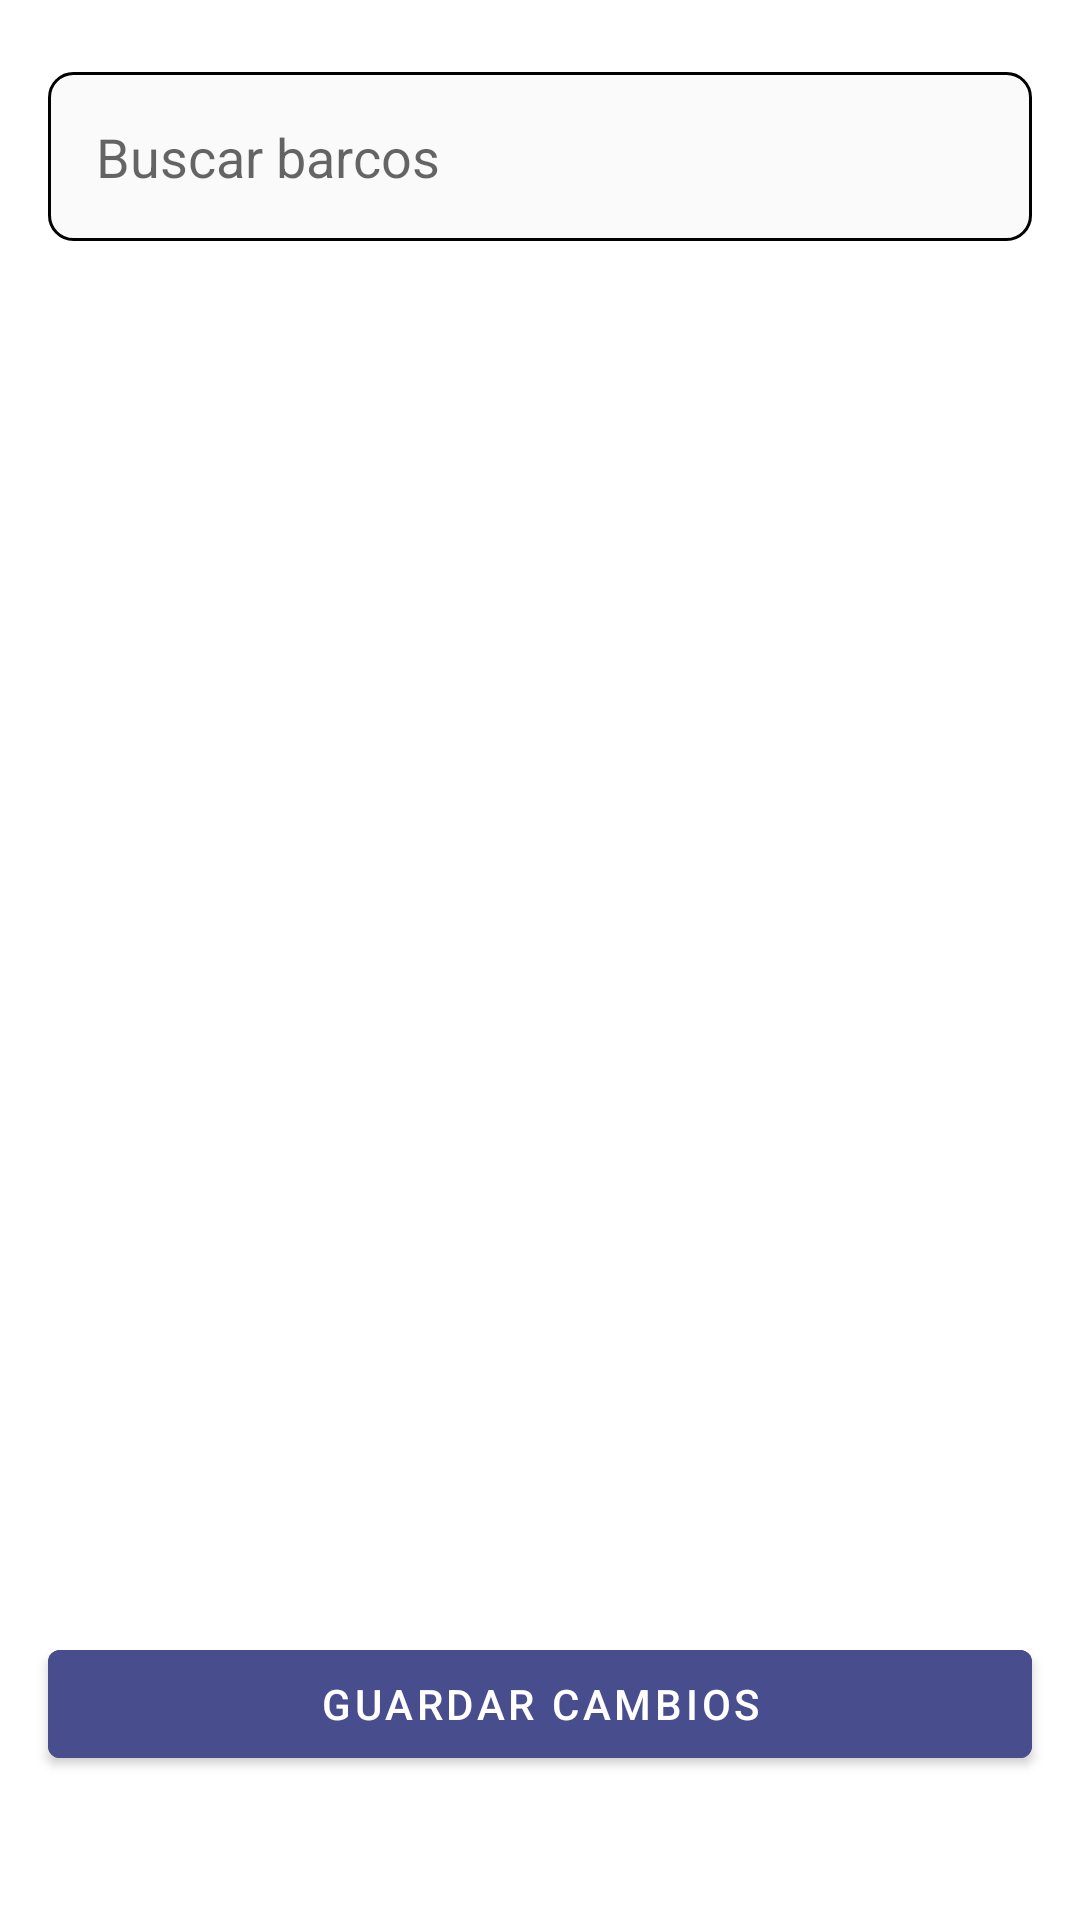

Layout XML and referenced resources for this Android screen:
<!-- AndroidManifest.xml: application theme Theme.Regatas -->
<!-- res/layout/fragment_add_ship_to_race.xml -->
<?xml version="1.0" encoding="utf-8"?>
<androidx.constraintlayout.widget.ConstraintLayout xmlns:android="http://schemas.android.com/apk/res/android"
    xmlns:tools="http://schemas.android.com/tools"
    android:layout_width="match_parent"
    android:layout_height="match_parent"
    xmlns:app="http://schemas.android.com/apk/res-auto"
    tools:context=".fragments.races.AddShipToRaceFragment">

    <EditText
        android:id="@+id/edit_searchShip"
        android:layout_width="match_parent"
        android:layout_height="wrap_content"
        android:background="@drawable/input_field"
        android:hint="Buscar barcos"
        android:padding="16dp"
        android:layout_marginHorizontal="16dp"
        app:layout_constraintTop_toTopOf="parent"
        app:layout_constraintEnd_toEndOf="parent"
        app:layout_constraintStart_toStartOf="parent"
        android:layout_marginTop="24dp"
        android:inputType="text" />

    <androidx.recyclerview.widget.RecyclerView
        android:id="@+id/recyclerAddShip"
        android:layout_width="match_parent"
        android:layout_height="0dp"
        app:layout_constraintTop_toBottomOf="@id/edit_searchShip"
app:layout_constraintBottom_toTopOf="@id/btnSaveChanges"
        android:layout_marginHorizontal="16dp"
        android:layout_marginTop="24dp" />

    <com.google.android.material.button.MaterialButton
        android:id="@+id/btnSaveChanges"
        android:layout_width="match_parent"
        android:layout_height="wrap_content"
        android:layout_marginHorizontal="16dp"
        android:layout_marginTop="24dp"
        android:backgroundTint="@color/lightpurple"
        android:layout_marginBottom="48dp"
        android:text="Guardar Cambios"
        app:layout_constraintEnd_toEndOf="parent"
        app:layout_constraintStart_toStartOf="parent"
       app:layout_constraintBottom_toBottomOf="parent" />

</androidx.constraintlayout.widget.ConstraintLayout>
<!-- resources referenced by this layout -->
<resources>
  <color name="lightpurple">#484D8D</color>
  <!-- drawable input_field (drawable) -->
  <?xml version="1.0" encoding="utf-8"?>
  <shape xmlns:android="http://schemas.android.com/apk/res/android"
      xmlns:aapt="http://schemas.android.com/aapt"
      android:viewportWidth="327"
      android:viewportHeight="54">
      <solid android:color="#fafafa" />
      <corners android:radius="8dp" />
      <stroke android:width="1dp" android:color="@color/black" />
  </shape>
  <style name="Theme.Regatas" parent="Theme.MaterialComponents.Light.DarkActionBar">
          <item name="windowActionBarOverlay">true</item>
          
          <item name="android:textColor">#000000</item>
          <item name="colorPrimary">@color/bright_purple</item>
          <item name="colorPrimaryVariant">@color/bright_purple</item>
          <item name="colorOnPrimary">@color/white</item>
          
          <item name="colorSecondary">@color/bright_purple</item>
          <item name="colorSecondaryVariant">@color/bright_purple</item>
          <item name="colorOnSecondary">@color/black</item>
          
          <item name="android:statusBarColor" tools:targetApi="l">?attr/colorPrimaryVariant</item>
          
      </style>
  <color name="black">#FF000000</color>
  <color name="bright_purple">#6302ef</color>
  <color name="white">#FFFFFFFF</color>
</resources>
